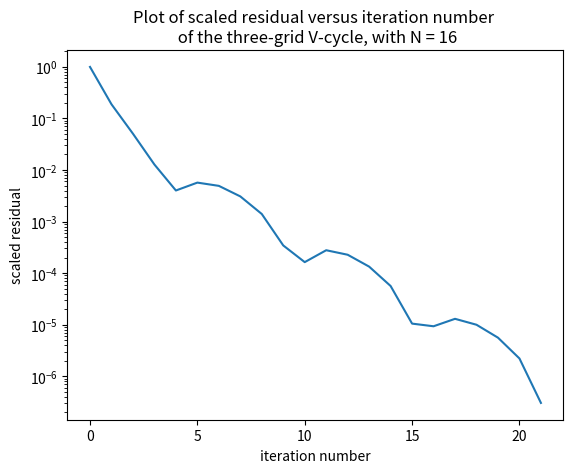

Here is the Python script that generated this plot:
# -*- coding: utf-8 -*-
"""
Created on Wed Jan  2 08:12:29 2019

[redacted]
"""

import time
start_time = time.time()

import matplotlib.pyplot as plt
import numpy as np
import scipy.linalg as la
import numpy.linalg as nla
import scipy.sparse as sparse
import scipy.sparse.linalg as splg

N = 16

h = 1/N

"""Create A"""
Ih = np.identity(N+1)
Ih[0,0] = 0
Ih[N,N] = 0

vdiag = 4*np.ones(N-1)
voffs = -1*np.ones(N-2)
zeros = np.zeros((1,N-1))

Th = np.diag(vdiag)
np.fill_diagonal(Th[:,1:], voffs)
np.fill_diagonal(Th[1:], voffs)


Th = np.block([[h**2, zeros, 0],
               [zeros.T, Th, zeros.T],
               [0, zeros, h**2]])
#print(Th)

zN = np.zeros((N+1, (N+1)**2 - (N+1)))
zShort = np.zeros((N+1, N+1))
#print(np.shape(zN))
I = h**2*np.identity(N+1)
block1 = np.block([[I, zN]])
block2 = np.block([[zShort, Th, -Ih, zN[:, 2*(N+1):]]])

A = np.block([[block1],[block2]])

for i in range(3, N):

    row = np.block([[zN[:, :(i-2)*(N+1)], 
                     -Ih, Th, -Ih, 
                     zN[:, :(N-i)*(N+1)]]])
    

    A = np.block([[A],[row]])

blockN = np.block([[zN, I]])
blockN1 = np.block([[zN[:, 2*(N+1):], -Ih, Th, zShort]]) 
    
A = np.block([[A],[blockN1],[blockN]])/(h**2)

#A_sparse = sparse.lil_matrix(A)

#y = np.zeros(((N+1)**2, 1))
u = np.zeros(((N+1)**2, 1))
u_ex_vec = np.zeros(((N+1)**2, 1))

f_vec = np.zeros(((N+1)**2, 1))
g = np.zeros(((N+1)**2, 1))

X = np.linspace(0, 1, N+1)
Y = np.linspace(0, 1, N+1)

X, Y = np.meshgrid(X, Y)

u_ex = X**3*(1-X) + Y*(1-Y) + np.exp(Y)
g_func = u_ex
f_func = 12*X**2 - 6*X + 2 - np.exp(Y)


for i in range((N+1)**2):
    Ix = i%(N+1)
    Iy = int(i/(N+1))
    I = (Ix, Iy)
    
    if Ix == 0 or Iy == 0 or Ix == N or Iy == N:
        """Boundary"""
        f_vec[i] = g_func[Ix, Iy]
        
    elif I == (1,1) :
        f_vec[i] = f_func[I] + (g_func[1,0] + g_func[0,1])/(h**2)

    elif I == (N-1,1):
        f_vec[i] = f_func[I] + (g_func[N-1,0] + g_func[N,1])/(h**2)

    elif I == (1, N-1):
        f_vec[i] = f_func[I] + (g_func[0,N-1] + g_func[1,N])/(h**2)

    elif I == (N-1, N-1):
        f_vec[i] = f_func[I] + (g_func[N-1,N] + g_func[N,N-1])/(h**2)

    elif Ix == 1   and 1 < Iy < N-1:
        f_vec[i] = f_func[I] + (g_func[0,Iy])/(h**2)

    elif Ix == N-1 and 1 < Iy < N-1:
        f_vec[i] = f_func[I] + (g_func[N,Iy])/(h**2)

    elif Iy == 1   and 1 < Ix < N-1:
        f_vec[i] = f_func[I] + (g_func[Ix,0])/(h**2)

    elif Iy == N-1 and 1 < Ix < N-1:
        f_vec[i] = f_func[I] + (g_func[Ix,N])/(h**2)

    else:
        f_vec[i] = f_func[I]


u = np.zeros(((N+1)**2, 1))
 
f_norm = np.linalg.norm(f_vec, ord = 2)

r_h = f_vec - np.dot(A, u)
TOL = (np.linalg.norm(r_h, ord = 2))/f_norm


"""V-Cycle"""
"""calculate M inverse and B of Gauss-Seidel"""
#A_sparse = sparse.csc_matrix(A)

t0 = time.time()



#M = np.tril(A)
#M_sparse = sparse.csc_matrix(M)
#
#t0 = time.time()
#M_inv = splg.inv(M_sparse)

#
#t1 = time.time()
#print("--- %s seconds ---" % (t1- t0))
#M_inv = la.solve_triangular(A, np.identity((N+1)**2), 0, True)
#print("--- %s seconds ---" % (time.time() - t1))

"""defining grid operators"""

"I_h^2h"

I_h_2h_block = np.zeros((int(N/2) + 1, N+1))
zeros = np.zeros((int(N/2) + 1, N+1))

for i in range(int(N/2) + 1):
    I_h_2h_block[i, i*2] = 1

I_h_2h = I_h_2h_block
    
for i in range(2, int(N/2)+2):
    I_h_2h = la.block_diag(I_h_2h, np.block([zeros, I_h_2h_block]))

"I_2h^4h"

I_2h_4h_block = np.zeros((int(N/4) + 1, int(N/2)+1))
zeros = np.zeros((int(N/4) + 1, int(N/2)+1))

for i in range(int(N/4) + 1):
    I_2h_4h_block[i, i*2] = 1

I_2h_4h = I_2h_4h_block
    
for i in range(2, int(N/4)+2):
    I_2h_4h = la.block_diag(I_2h_4h, np.block([zeros, I_2h_4h_block]))    
    
"I_2h^h"

zeros = np.zeros((N+1, (int(N/2) +1)**2))

I_B1 = np.zeros((N+1, int(N/2) + 1))

for i in range(N+1):
    if i%2 == 0:
        I_B1[i, int(i/2)] = 1
    else:
        I_B1[i, int((i-1)/2)] = 1/2
        I_B1[i, int((i-1)/2) + 1] = 1/2

I_2h_h = np.block([[I_B1, zeros[:, int(N/2)+1:]]])

for i in range(int(N/2)):
    I_2h_h = np.block([[I_2h_h],
                       [zeros[:, :i*(int(N/2)+1)], I_B1/2, I_B1/2, zeros[:, (i+2)*(int(N/2)+1):]],
                       [zeros[:, :(i+1)*(int(N/2)+1)], I_B1, zeros[:, (i+2)*(int(N/2)+1):]]])

"I_4h^2h"
zeros = np.zeros((int(N/2)+1, (int(N/4) +1)**2))

I_B1 = np.zeros((int(N/2)+1, int(N/4) + 1))

for i in range(int(N/2)+1):
    if i%2 == 0:
        I_B1[i, int(i/2)] = 1
    else:
        I_B1[i, int((i-1)/2)] = 1/2
        I_B1[i, int((i-1)/2) + 1] = 1/2

I_4h_2h = np.block([[I_B1, zeros[:, int(N/4)+1:]]])

for i in range(int(N/4)):
    I_4h_2h = np.block([[I_4h_2h],
                       [zeros[:, :i*(int(N/4)+1)], I_B1/2, I_B1/2, zeros[:, (i+2)*(int(N/4)+1):]],
                       [zeros[:, :(i+1)*(int(N/4)+1)], I_B1, zeros[:, (i+2)*(int(N/4)+1):]]])

"computing (restricted) constants and matrices" 
i = 0
TOL_vec = [TOL]
#Gauss-Seidel
A_2h = np.dot(I_h_2h, np.dot(A, I_2h_h))
A_4h = np.dot(I_2h_4h, np.dot(A_2h, I_4h_2h))
M_inv = la.solve_triangular(A, np.identity((N+1)**2), 0, True)
M_inv_2h = la.solve_triangular(A_2h, np.identity((int(N/2)+1)**2), 0, True)
s = np.dot(M_inv, f_vec)
f_vec_2h = np.dot(I_h_2h, f_vec)

B_GS = np.identity((N+1)**2) - np.dot(M_inv, A)
B_GS_2h = np.identity((int(N/2)+1)**2) - np.dot(M_inv_2h, A_2h)

v = np.zeros(((int(N/2)+1)**2, 1))

t1 = time.time()
print("--- %s seconds ---" % (t1- t0))

"Start of cycle"

while TOL > 10**(-6) and i < 100*N:

    u = np.dot(B_GS, u) + s
    
    r_h = f_vec - np.dot(A, u)
    
    r_2h = np.dot(I_h_2h, r_h)

    v = np.dot(B_GS_2h, v) + np.dot(M_inv_2h, r_2h)
#    
    r_4h = np.dot(I_2h_4h, r_2h - np.dot(A_2h, v))
#    
    e_4h = nla.solve(A_4h, r_4h)
#    
    v += np.dot(I_4h_2h, e_4h)
#    
    v = np.dot(B_GS_2h, v) + np.dot(M_inv_2h, r_2h)
#    
    u += np.dot(I_2h_h, v)
    
    u = np.dot(B_GS, u) + s
    
    r_h = f_vec - np.dot(A, u)

    
    
    TOL = np.linalg.norm(r_h, ord = 2)/f_norm
    TOL_vec.append(TOL)
        
    i += 1
    

print('num iterations = '+ str(i))
print('length TOL_vec: ' + str(np.shape(TOL_vec)))

print('red of iterations')
for i in reversed(range(1,6)):
    red = TOL_vec[-i]/TOL_vec[-i-1]
    print(red)

plot = 0*X + 0*Y
u_mash =  0*X + 0*Y


print('N = ' + str(N))
print('TOL = '+ str(TOL))


#print(np.shape(z))
fig = plt.figure()
ax = fig.add_subplot(111)

ax.plot(range(len(TOL_vec)), TOL_vec)
#surf = ax.plot_surface(X, Y, plot, cmap=cm.coolwarm,
#                       linewidth=0, antialiased=False)
title = "Plot of scaled residual versus iteration number \n of the three-grid V-cycle, with N = " + str(N)
ax.set_yscale('log')
ax.set_title(title)
ax.set_xlabel('iteration number')
ax.set_ylabel('scaled residual')
#ax.set_zlabel('z')


print("--- %s seconds ---" % (time.time() - start_time))